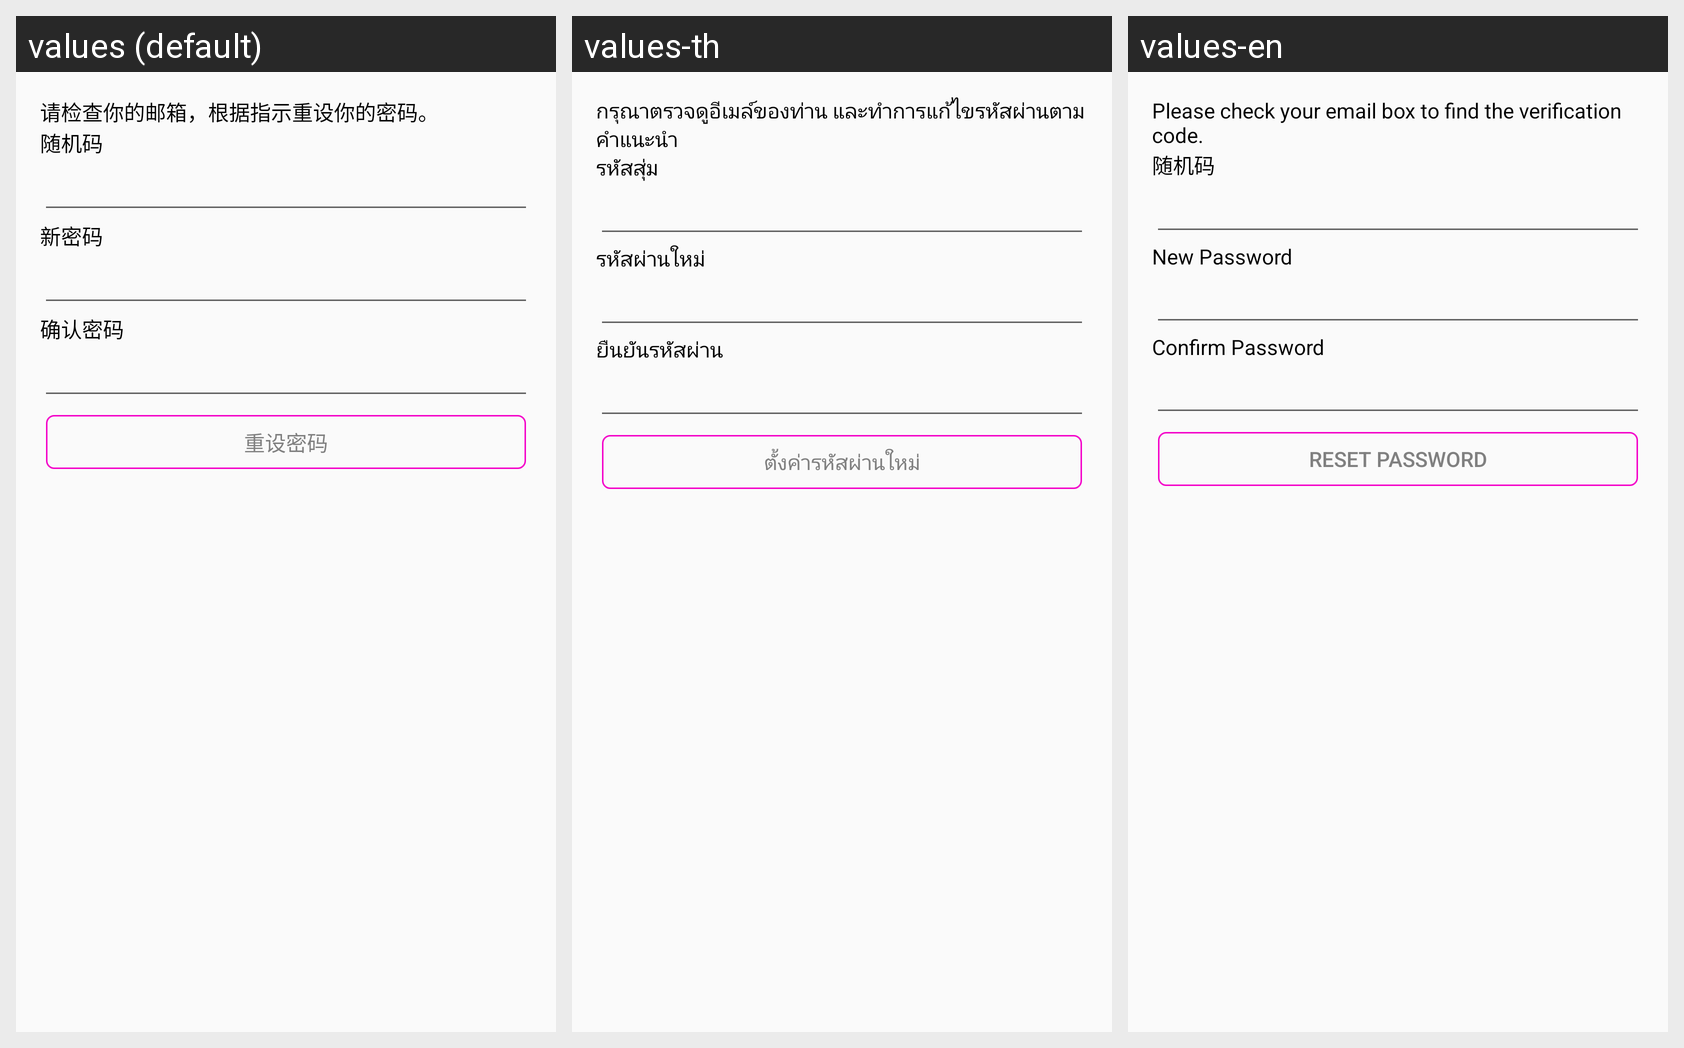

This grid shows one Android layout under several languages. Give, for every string resource on the screen, its name, the default text and each shown locale's text.
Android screen res/layout/activity_reset_password_activity2.xml rendered under 3 locales, left to right: values (default), values-th, values-en. Device: Nexus 5 (rendered at 1080×1920; each locale shown at half size, 540×960, under a caption strip naming it); theme AppTheme.
Strings drawn on this screen, with the default value and each locale's value (text and hints the layout hard-codes, and strings that could not be matched under every locale, appear in the picture but are not listed):

reset_password_hint
  values: 请检查你的邮箱，根据指示重设你的密码。
  values-th: กรุณาตรวจดูอีเมล์ของท่าน และทำการแก้ไขรหัสผ่านตามคำแนะนำ
  values-en: Please check your email box to find the verification code.

random_number
  values: 随机码
  values-th: รหัสสุ่ม
  values-en: 随机码  [not translated; the default value is used]

new_password
  values: 新密码
  values-th: รหัสผ่านใหม่
  values-en: New Password

confirm_password
  values: 确认密码
  values-th: ยืนยันรหัสผ่าน
  values-en: Confirm Password

reset_password
  values: 重设密码
  values-th: ตั้งค่ารหัสผ่านใหม่
  values-en: Reset Password
